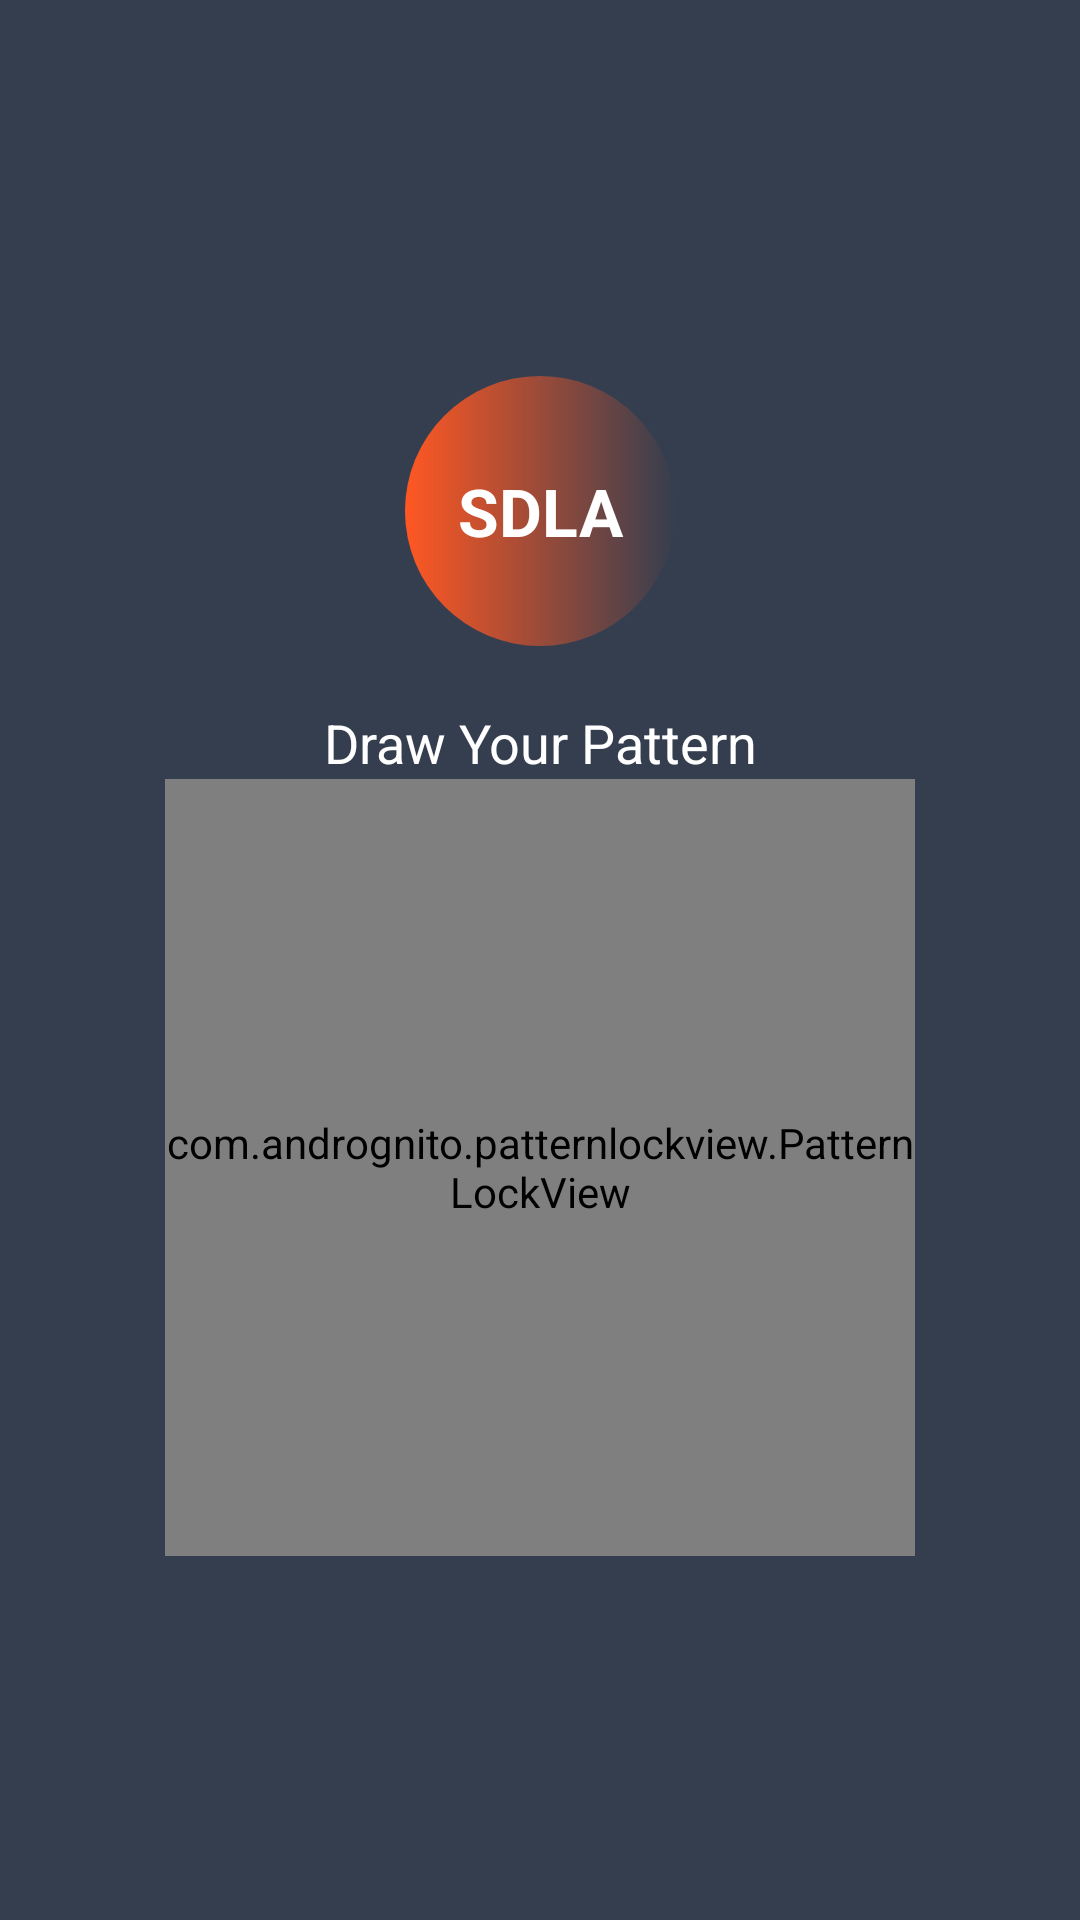

Here is an Android app screen rendered from its layout file. Give the layout XML and the strings, colors and styles it references.
<!-- AndroidManifest.xml: application theme AppTheme -->
<!-- res/layout/activity_enter_pattern.xml -->
<?xml version="1.0" encoding="utf-8"?>
<RelativeLayout xmlns:android="http://schemas.android.com/apk/res/android"
    xmlns:app="http://schemas.android.com/apk/res-auto"
    xmlns:tools="http://schemas.android.com/tools"
    android:layout_width="match_parent"
    android:layout_height="match_parent"
    android:paddingTop="48dp"
    android:paddingLeft="16dp"
    android:paddingRight="16dp"
    android:paddingBottom="10dp"
    android:background="#353E4f"
    tools:context=".Activities.EnterPatternActivity">

    <LinearLayout
        android:orientation="vertical"
        android:layout_width="match_parent"
        android:layout_height="wrap_content"
        android:layout_centerVertical="true"
        android:layout_centerHorizontal="true">

        <TextView
            android:layout_marginTop="20dp"
            android:layout_gravity="center_horizontal"
            android:id="@+id/image_view"
            android:layout_width="90dp"
            android:layout_height="90dp"
            android:gravity="center"
            android:text="SDLA"
            android:textSize="22sp"
            android:textColor="@android:color/white"
            android:textStyle="bold"
            android:background="@drawable/circular_background_side_nav_bar"/>

        <TextView
            android:layout_marginTop="20dp"
            android:gravity="center_horizontal"
            android:id="@+id/draw_your_pattern"
            android:layout_width="match_parent"
            android:layout_height="wrap_content"
            android:text="Draw Your Pattern"
            android:textColor="@android:color/white"
            android:textSize="18sp" />

        <com.andrognito.patternlockview.PatternLockView
            android:layout_gravity="center"
            android:layout_marginBottom="16dp"
            android:id="@+id/pattern_lock_view"
            android:layout_width="250dp"
            android:layout_height="259dp"
            app:correctStateColor="@color/colorAccent"
            app:normalStateColor="@color/colorAccent"
            app:wrongStateColor="@color/boldTextColor"
            android:layout_centerInParent="true" />

        

    </LinearLayout>

</RelativeLayout>
<!-- resources referenced by this layout -->
<resources>
  <color name="boldTextColor">#4a4b4a</color>
  <color name="colorAccent">#FFCCBC</color>
  <!-- drawable circular_background_side_nav_bar (drawable) -->
  <?xml version="1.0" encoding="utf-8"?>
  <shape xmlns:android="http://schemas.android.com/apk/res/android"
      android:shape="rectangle">
  
      <corners android:radius="90dp"/>
      <solid android:color="#fff"/>
      <size android:height="80dp"
          android:width="80dp"/>
      <gradient android:startColor="@color/colorPrimary"/>
  
  </shape>
  <style name="AppTheme" parent="Theme.AppCompat.Light.NoActionBar">
          
  
  
          
  
          <item name="android:textColorPrimary">@color/boldTextColor</item>
          <item name="android:textColorSecondary">@color/boldTextColor</item>
          <item name="actionMenuTextColor">@color/boldTextColor</item>
  
          
  
          <item name="colorPrimary">@color/colorPrimary</item>
          <item name="colorPrimaryDark">@color/colorPrimaryDark</item>
          <item name="colorAccent">@color/colorAccent</item>
  
          
          <item name="windowActionModeOverlay">true</item>
  
          
          <item name="actionModeBackground">@android:color/white</item>
  
      </style>
  <color name="colorPrimary">#FF5722</color>
  <color name="colorPrimaryDark">#E64A19</color>
</resources>
